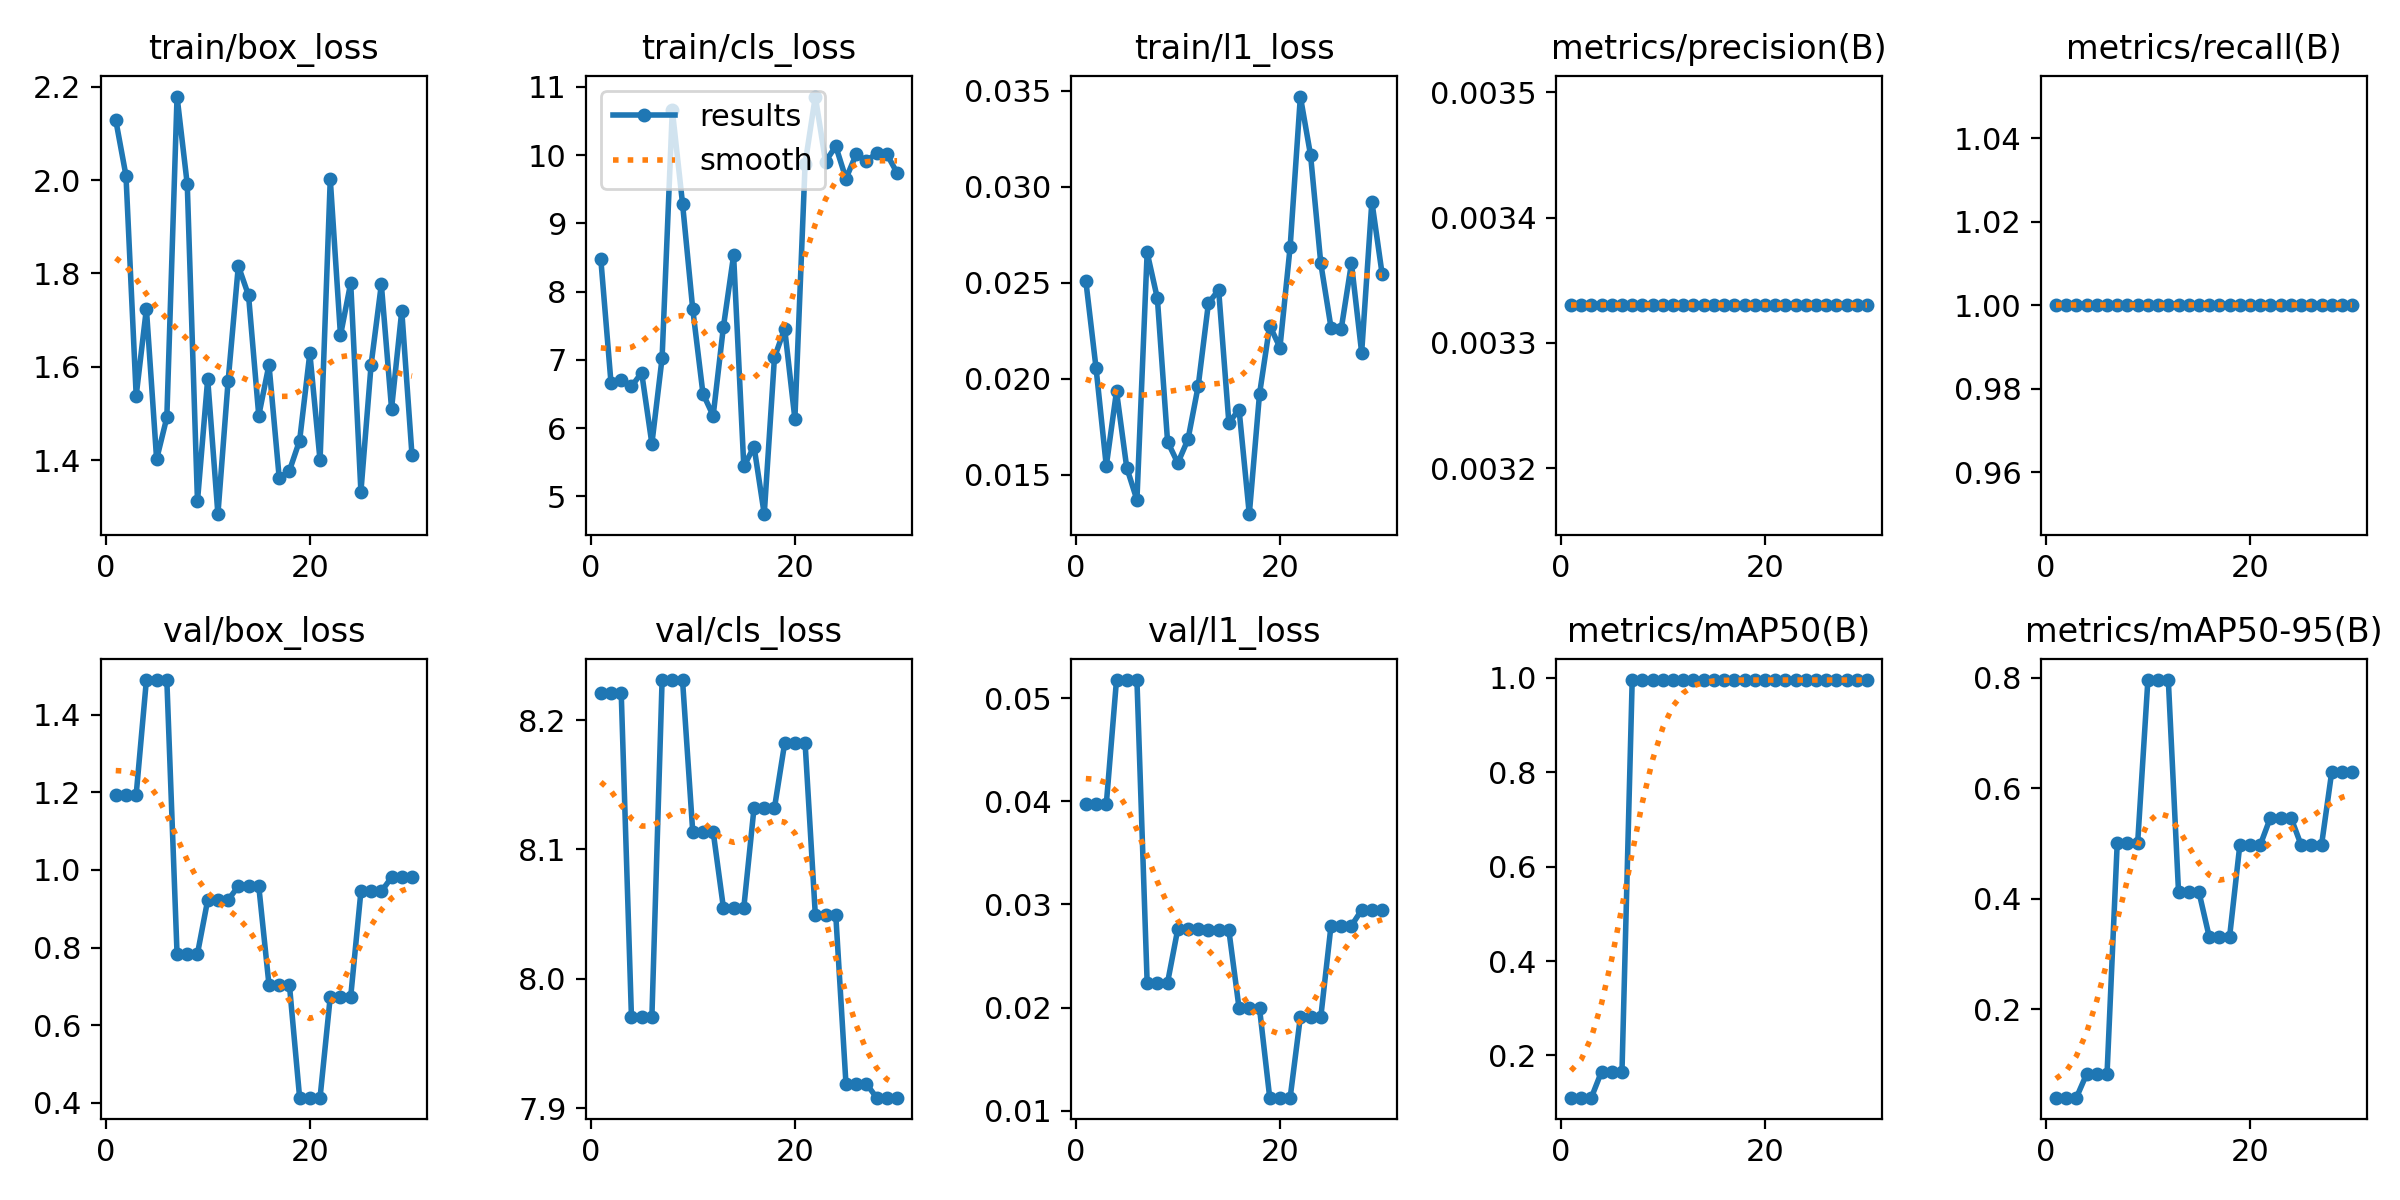

Values plotted in this chart, from the file beside it:
epoch, time, train/box_loss, train/cls_loss, train/l1_loss, metrics/precision(B), metrics/recall(B), metrics/mAP50(B), metrics/mAP50-95(B), val/box_loss, val/cls_loss, val/l1_loss, lr/pg0, lr/pg1, lr/pg2
1, 4.116, 2.128, 8.477, 0.02509, 0.00333, 1, 0.1106, 0.04027, 1.194, 8.221, 0.03971, 0, 0, 0
2, 7.204, 2.01, 6.66, 0.02055, 0.00333, 1, 0.1106, 0.04027, 1.194, 8.221, 0.03971, 0.0006447, 0.0006447, 0.0006447
3, 10.59, 1.539, 6.708, 0.01546, 0.00333, 1, 0.1106, 0.04027, 1.194, 8.221, 0.03971, 0.001245, 0.001245, 0.001245
4, 12.87, 1.725, 6.612, 0.01935, 0.00333, 1, 0.1658, 0.08292, 1.489, 7.97, 0.05177, 0.001802, 0.001802, 0.001802
5, 15.09, 1.403, 6.812, 0.01538, 0.00333, 1, 0.1658, 0.08292, 1.489, 7.97, 0.05177, 0.001736, 0.001736, 0.001736
6, 17.06, 1.492, 5.773, 0.01369, 0.00333, 1, 0.1658, 0.08292, 1.489, 7.97, 0.05177, 0.00167, 0.00167, 0.00167
7, 18.8, 2.179, 7.029, 0.02658, 0.00333, 1, 0.995, 0.5017, 0.7841, 8.231, 0.02243, 0.001604, 0.001604, 0.001604
8, 20.55, 1.991, 10.66, 0.02419, 0.00333, 1, 0.995, 0.5017, 0.7841, 8.231, 0.02243, 0.001538, 0.001538, 0.001538
9, 22.3, 1.313, 9.291, 0.01673, 0.00333, 1, 0.995, 0.5017, 0.7841, 8.231, 0.02243, 0.001472, 0.001472, 0.001472
10, 23.98, 1.574, 7.744, 0.01561, 0.00333, 1, 0.995, 0.796, 0.9224, 8.114, 0.02762, 0.001406, 0.001406, 0.001406
11, 25.64, 1.285, 6.507, 0.01685, 0.00333, 1, 0.995, 0.796, 0.9224, 8.114, 0.02762, 0.00134, 0.00134, 0.00134
12, 27.31, 1.57, 6.183, 0.01963, 0.00333, 1, 0.995, 0.796, 0.9224, 8.114, 0.02762, 0.001274, 0.001274, 0.001274
13, 28.97, 1.816, 7.481, 0.02394, 0.00333, 1, 0.995, 0.4122, 0.9583, 8.055, 0.02749, 0.001208, 0.001208, 0.001208
14, 30.58, 1.753, 8.532, 0.02463, 0.00333, 1, 0.995, 0.4122, 0.9583, 8.055, 0.02749, 0.001142, 0.001142, 0.001142
15, 32.18, 1.496, 5.44, 0.01772, 0.00333, 1, 0.995, 0.4122, 0.9583, 8.055, 0.02749, 0.001076, 0.001076, 0.001076
16, 33.85, 1.605, 5.732, 0.01839, 0.00333, 1, 0.995, 0.3317, 0.704, 8.132, 0.01993, 0.00101, 0.00101, 0.00101
17, 35.6, 1.363, 4.741, 0.01295, 0.00333, 1, 0.995, 0.3317, 0.704, 8.132, 0.01993, 0.000944, 0.000944, 0.000944
18, 37.23, 1.378, 7.036, 0.0192, 0.00333, 1, 0.995, 0.3317, 0.704, 8.132, 0.01993, 0.000878, 0.000878, 0.000878
19, 39.02, 1.443, 7.458, 0.02277, 0.00333, 1, 0.995, 0.4975, 0.4132, 8.182, 0.01126, 0.000812, 0.000812, 0.000812
20, 40.7, 1.63, 6.137, 0.02163, 0.00333, 1, 0.995, 0.4975, 0.4132, 8.182, 0.01126, 0.000746, 0.000746, 0.000746
21, 42.29, 1.4, 9.871, 0.02688, 0.00333, 1, 0.995, 0.4975, 0.4132, 8.182, 0.01126, 0.00068, 0.00068, 0.00068
22, 43.92, 2.002, 10.86, 0.0347, 0.00333, 1, 0.995, 0.5473, 0.6733, 8.05, 0.01909, 0.000614, 0.000614, 0.000614
23, 45.87, 1.668, 9.903, 0.03164, 0.00333, 1, 0.995, 0.5473, 0.6733, 8.05, 0.01909, 0.000548, 0.000548, 0.000548
24, 47.51, 1.78, 10.13, 0.02601, 0.00333, 1, 0.995, 0.5473, 0.6733, 8.05, 0.01909, 0.000482, 0.000482, 0.000482
25, 49.24, 1.333, 9.656, 0.02267, 0.00333, 1, 0.995, 0.4975, 0.9446, 7.919, 0.02794, 0.000416, 0.000416, 0.000416
26, 50.89, 1.605, 10.01, 0.0226, 0.00333, 1, 0.995, 0.4975, 0.9446, 7.919, 0.02794, 0.00035, 0.00035, 0.00035
27, 52.56, 1.777, 9.915, 0.02601, 0.00333, 1, 0.995, 0.4975, 0.9446, 7.919, 0.02794, 0.000284, 0.000284, 0.000284
28, 54.34, 1.511, 10.03, 0.02136, 0.00333, 1, 0.995, 0.6302, 0.9809, 7.908, 0.02947, 0.000218, 0.000218, 0.000218
29, 56.09, 1.72, 10.01, 0.02923, 0.00333, 1, 0.995, 0.6302, 0.9809, 7.908, 0.02947, 0.000152, 0.000152, 0.000152
30, 57.85, 1.411, 9.74, 0.02547, 0.00333, 1, 0.995, 0.6302, 0.9809, 7.908, 0.02947, 8.6e-05, 8.6e-05, 8.6e-05
